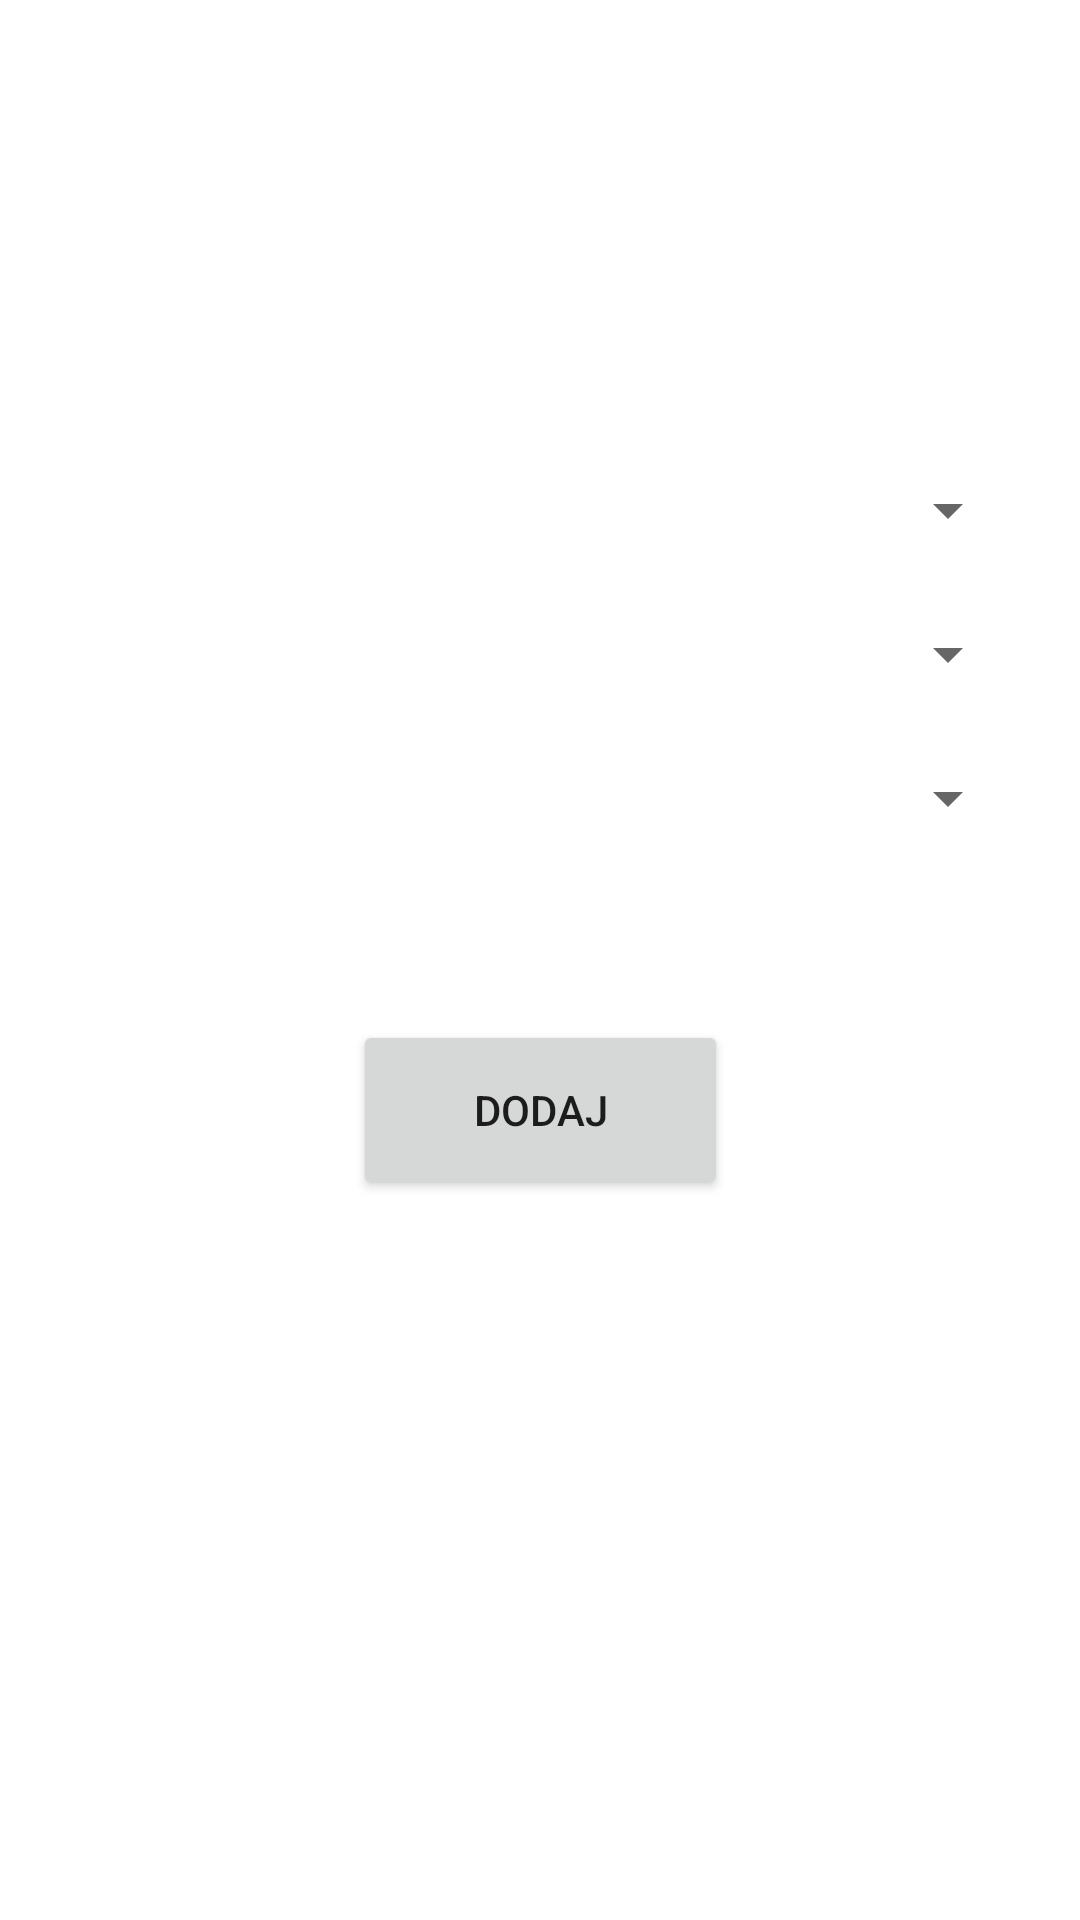

Produce the Android XML layout that renders to this screen, including the resource entries it uses.
<!-- AndroidManifest.xml: application theme Theme.AsystentNauczyciela -->
<!-- res/layout/fragment_student_class.xml -->
<?xml version="1.0" encoding="utf-8"?>
<androidx.constraintlayout.widget.ConstraintLayout xmlns:android="http://schemas.android.com/apk/res/android"
    xmlns:tools="http://schemas.android.com/tools"
    xmlns:app="http://schemas.android.com/apk/res-auto"
    android:layout_width="match_parent"
    android:layout_height="match_parent"
    tools:context=".studentclass.StudentClassFragment">

    <Spinner
        android:id="@+id/subjects"
        android:layout_width="match_parent"
        android:layout_height="48dp"
        android:layout_marginStart="20dp"
        android:layout_marginTop="146dp"
        android:layout_marginEnd="20dp"
        app:layout_constraintEnd_toEndOf="parent"
        app:layout_constraintStart_toStartOf="parent"
        app:layout_constraintTop_toTopOf="parent"
        tools:ignore="SpeakableTextPresentCheck" />

    <Spinner
        android:id="@+id/groups"
        android:layout_width="match_parent"
        android:layout_height="48dp"
        android:layout_marginStart="20dp"
        android:layout_marginEnd="20dp"
        app:layout_constraintEnd_toEndOf="parent"
        app:layout_constraintStart_toStartOf="parent"
        app:layout_constraintTop_toBottomOf="@id/subjects"
        tools:ignore="SpeakableTextPresentCheck" />

    <Spinner
        android:id="@+id/students"
        android:layout_width="match_parent"
        android:layout_height="48dp"
        android:layout_marginStart="20dp"
        android:layout_marginEnd="20dp"
        app:layout_constraintEnd_toEndOf="parent"
        app:layout_constraintStart_toStartOf="parent"
        app:layout_constraintTop_toBottomOf="@id/groups"
        tools:ignore="SpeakableTextPresentCheck" />

    <Button
        android:id="@+id/addClassButton"
        android:layout_width="125dp"
        android:layout_height="60dp"
        android:layout_marginTop="50dp"
        android:text="@string/add"
        app:layout_constraintEnd_toEndOf="parent"
        app:layout_constraintStart_toStartOf="parent"
        app:layout_constraintTop_toBottomOf="@+id/students"/>
</androidx.constraintlayout.widget.ConstraintLayout>
<!-- resources referenced by this layout -->
<resources>
  <string name="add">DODAJ</string>
  <style name="Theme.AsystentNauczyciela" parent="Theme.MaterialComponents.DayNight.DarkActionBar">
          
          <item name="colorPrimary">@color/purple_500</item>
          <item name="colorPrimaryVariant">@color/purple_500</item>
          <item name="colorOnPrimary">@color/white</item>
          
          <item name="colorSecondary">@color/teal_200</item>
          <item name="colorSecondaryVariant">@color/teal_700</item>
          <item name="colorOnSecondary">@color/black</item>
          
          <item name="android:statusBarColor" tools:targetApi="l">?attr/colorPrimaryVariant</item>
          
      </style>
  <color name="purple_500">#FF6200EE</color>
  <color name="white">#FFFFFFFF</color>
  <color name="teal_200">#FF03DAC5</color>
  <color name="teal_700">#FF018786</color>
  <color name="black">#FF000000</color>
</resources>
